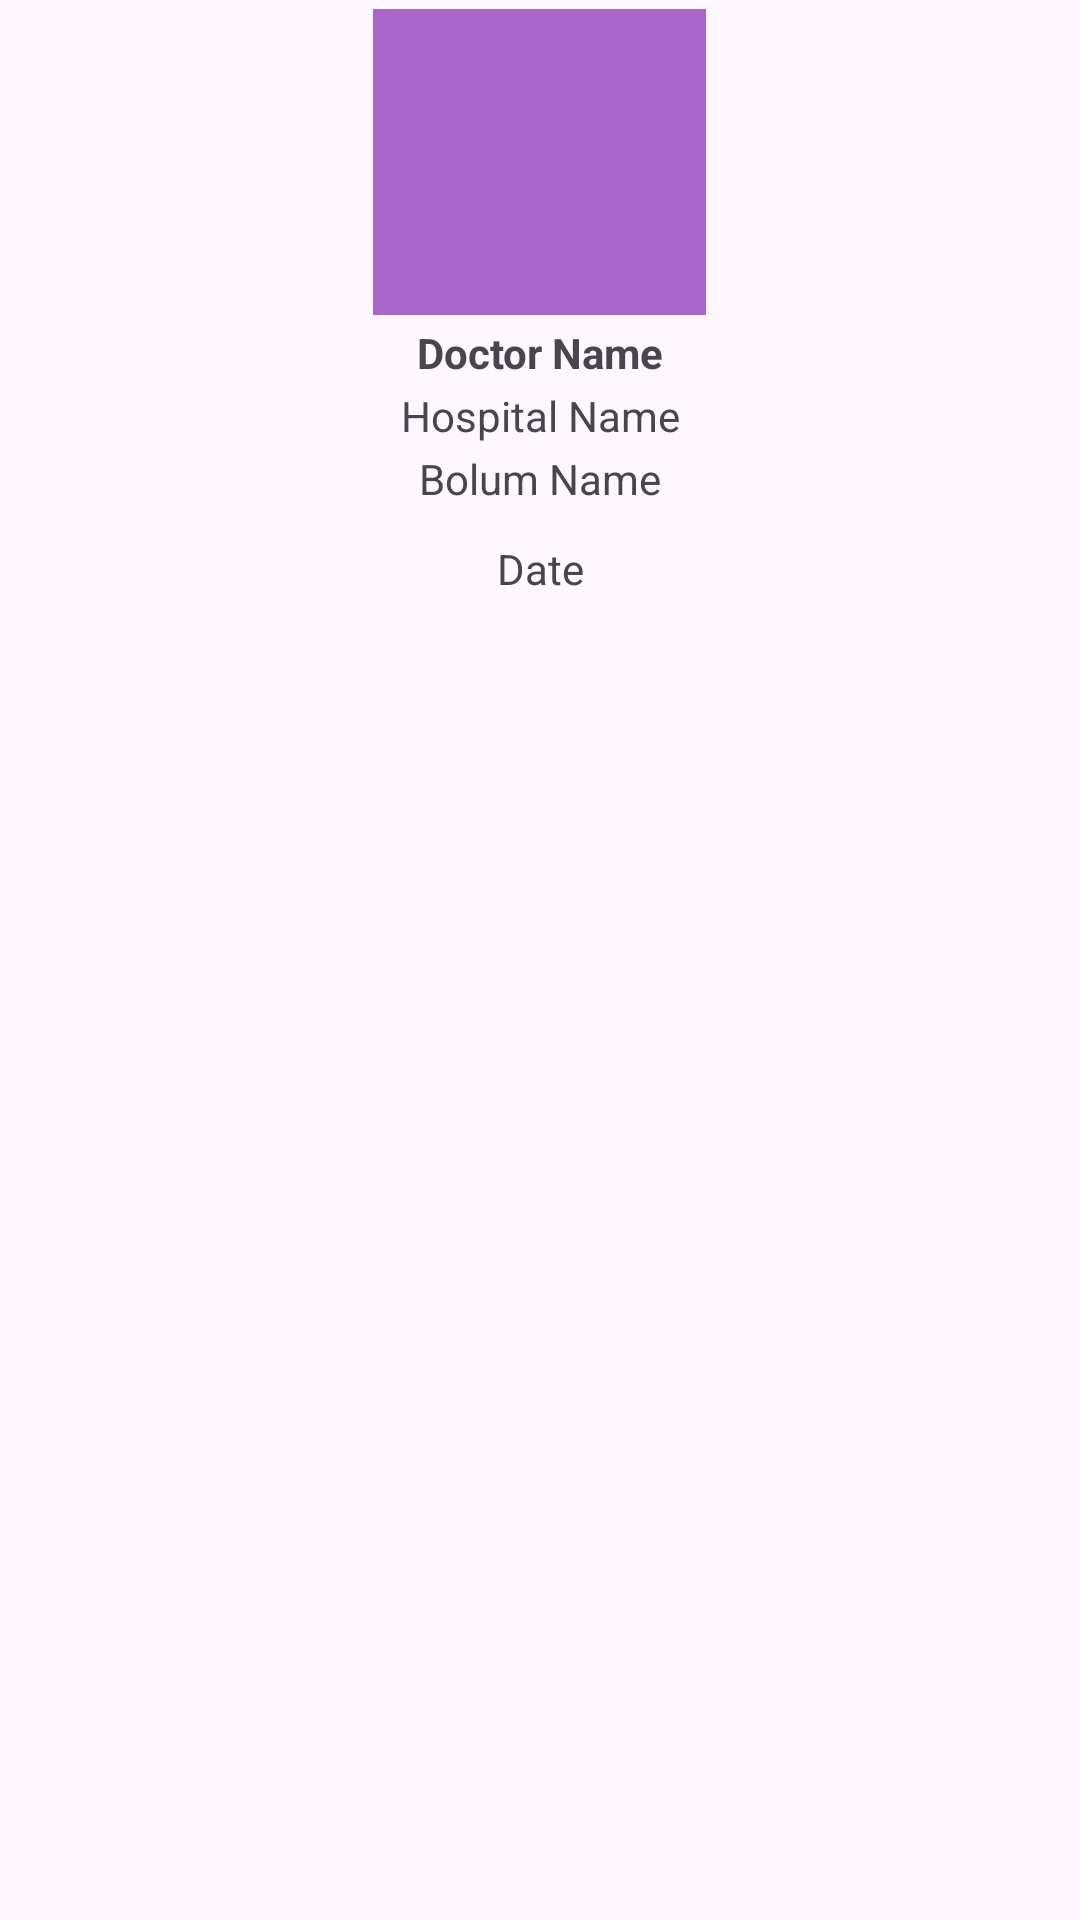

Reconstruct the res/layout file that produces this screen, plus the resources it refers to.
<!-- AndroidManifest.xml: application theme Theme.Appointment_center -->
<!-- res/layout/randevu_row.xml -->
<?xml version="1.0" encoding="utf-8"?>
<LinearLayout
    xmlns:android="http://schemas.android.com/apk/res/android"
    xmlns:app="http://schemas.android.com/apk/res-auto"
    xmlns:tools="http://schemas.android.com/tools"
    android:layout_width="match_parent"
    android:layout_height="match_parent"
    android:orientation="vertical">

    <ImageView
        android:id="@+id/imageView"
        android:layout_width="117dp"
        android:layout_height="108dp"
        tools:layout_editor_absoluteX="4dp"
        tools:layout_editor_absoluteY="18dp"
        android:src="@android:color/holo_purple"
        android:layout_gravity="center"
        android:padding="3dp"/>

    <TextView
        android:id="@+id/listeledoktorText"
        android:layout_width="match_parent"
        android:layout_height="21dp"
        android:text="Doctor Name"
        android:textAlignment="center"
        android:textStyle="bold"
        tools:layout_editor_absoluteX="133dp"
        tools:layout_editor_absoluteY="180dp" />

    <TextView
        android:id="@+id/listelehastaneText"
        android:layout_width="match_parent"
        android:layout_height="21dp"
        android:text="Hospital Name"
        android:textAlignment="center"
        tools:layout_editor_absoluteX="133dp"
        tools:layout_editor_absoluteY="47dp" />

    <TextView
        android:id="@+id/listelebolumText"
        android:layout_width="match_parent"
        android:layout_height="wrap_content"
        android:layout_marginBottom="11dp"
        android:text="Bolum Name"
        android:textAlignment="center"
        app:layout_constraintBottom_toTopOf="@+id/listeletarihText"
        app:layout_constraintTop_toBottomOf="@+id/listelehastaneText"
        tools:layout_editor_absoluteX="133dp" />

    <TextView
        android:id="@+id/listeletarihText"
        android:layout_width="match_parent"
        android:layout_height="20dp"
        android:text="Date"
        android:textAlignment="center"
        tools:layout_editor_absoluteX="133dp"
        tools:layout_editor_absoluteY="106dp" />



</LinearLayout>
<!-- resources referenced by this layout -->
<resources>
  <style name="Theme.Appointment_center" parent="Base.Theme.Appointment_center" />
  <style name="Base.Theme.Appointment_center" parent="Theme.Material3.DayNight.NoActionBar">
          
          
      </style>
</resources>
